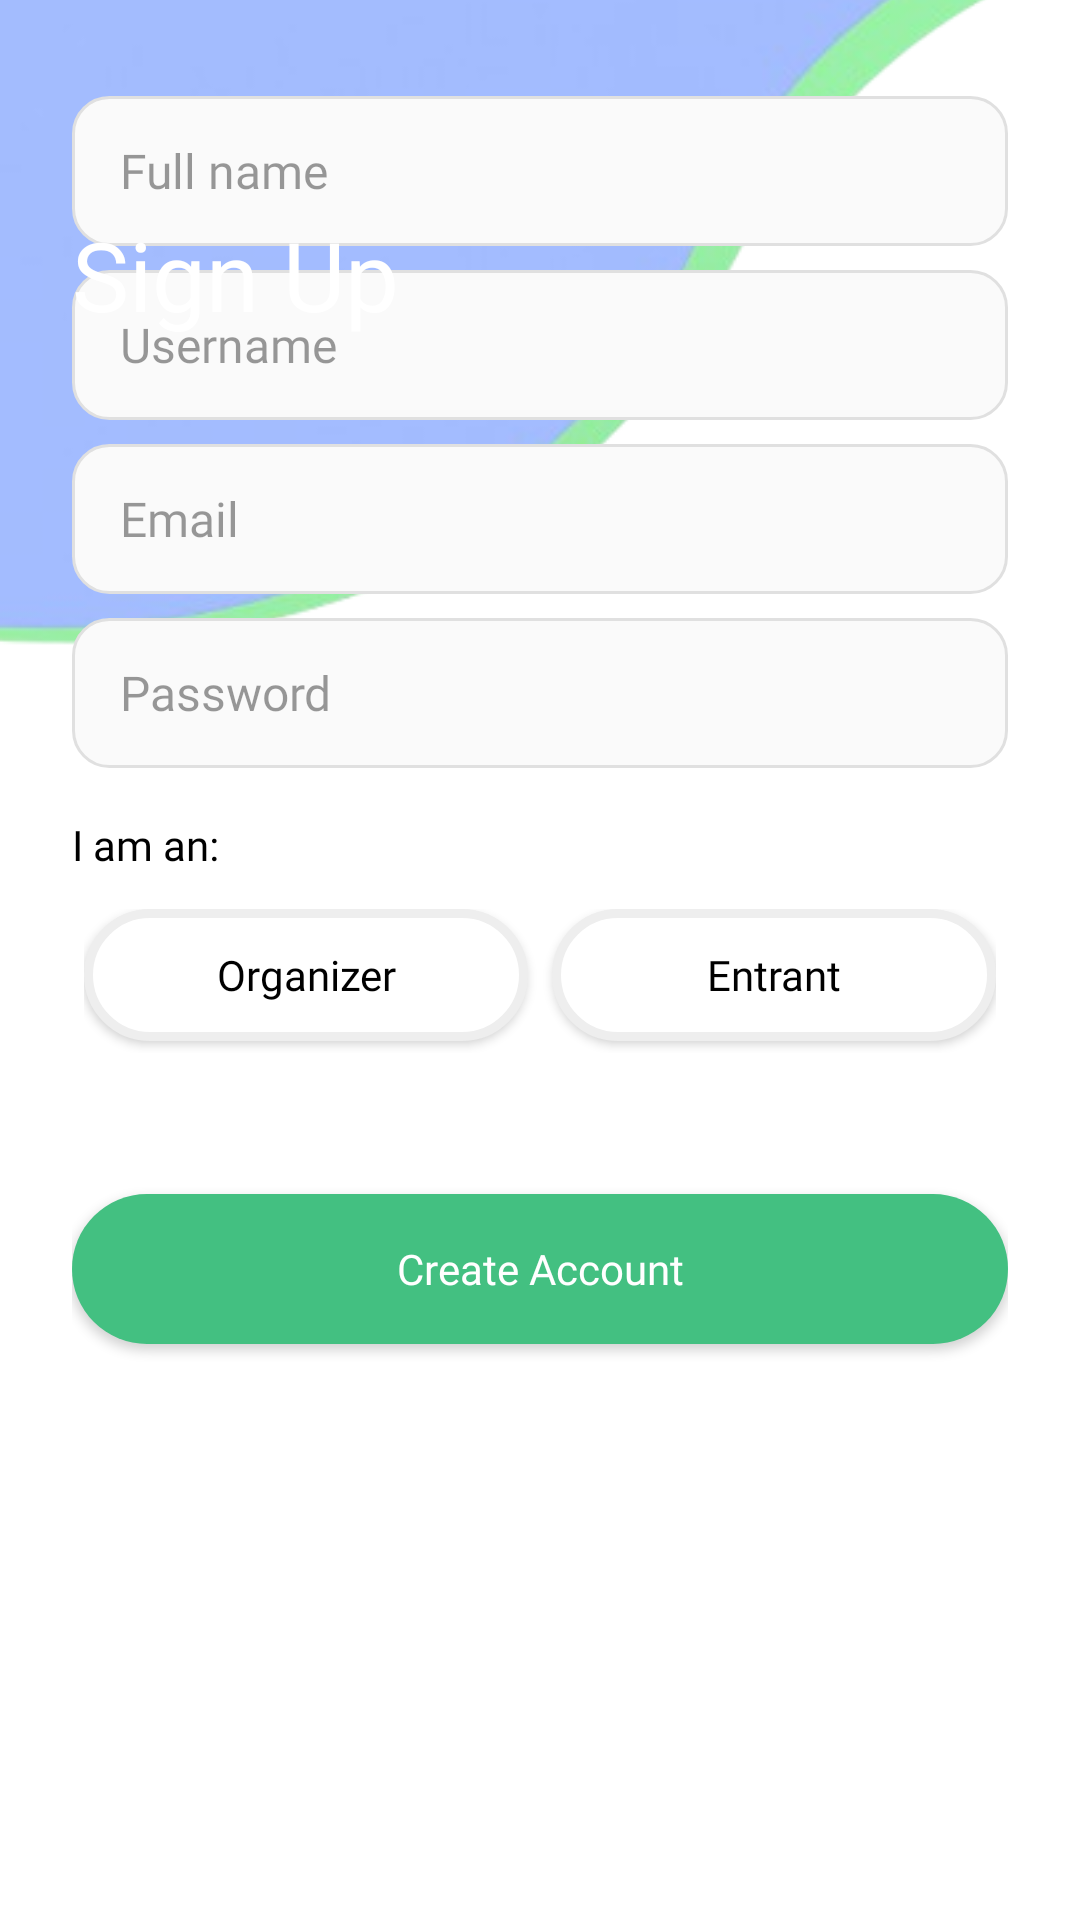

Write the Android layout XML for this screen, with the resource values it uses.
<!-- AndroidManifest.xml: application theme Theme.CoolioEvents -->
<!-- res/layout/activity_signup.xml -->
<?xml version="1.0" encoding="utf-8"?>
<androidx.constraintlayout.widget.ConstraintLayout
    xmlns:android="http://schemas.android.com/apk/res/android"
    xmlns:app="http://schemas.android.com/apk/res-auto"
    xmlns:tools="http://schemas.android.com/tools"
    android:id="@+id/main"
    android:layout_width="match_parent"
    android:layout_height="match_parent"
    android:background="@color/white"
    tools:context=".authentication.SignupActivity">

  
  <ImageView
      android:id="@+id/topWave"
      android:layout_width="0dp"
      android:layout_height="0dp"
      android:src="@drawable/finalscreen"
      android:scaleType="centerCrop"
      app:layout_constraintTop_toTopOf="parent"
      app:layout_constraintStart_toStartOf="parent"
      app:layout_constraintEnd_toEndOf="parent"
      app:layout_constraintHeight_percent="0.45"/>

  
  <ScrollView
      android:id="@+id/formScroll"
      android:layout_width="0dp"
      android:layout_height="0dp"
      android:fillViewport="true"
      android:clipToPadding="false"
      app:layout_constraintTop_toTopOf="parent"
      app:layout_constraintBottom_toBottomOf="parent"
      app:layout_constraintStart_toStartOf="parent"
      app:layout_constraintEnd_toEndOf="parent">

    <LinearLayout
        android:layout_width="match_parent"
        android:layout_height="wrap_content"
        android:orientation="vertical"
        android:padding="24dp">

      
      <EditText
          android:id="@+id/nameEditText"
          android:layout_width="match_parent"
          android:layout_height="50dp"
          android:background="@drawable/searchbar_background"
          android:fontFamily="@font/poppins_bold"
          android:hint="Full name"
          android:textSize="16sp"
          android:textColor="@color/black"
          android:textColorHint="#66000000"
          android:paddingStart="16dp"
          android:paddingEnd="16dp"
          android:layout_marginTop="8dp" />

      <EditText
          android:id="@+id/usernameEditText"
          android:layout_width="match_parent"
          android:layout_height="50dp"
          android:background="@drawable/searchbar_background"
          android:fontFamily="@font/poppins_bold"
          android:hint="Username"
          android:textSize="16sp"
          android:textColor="@color/black"
          android:textColorHint="#66000000"
          android:paddingStart="16dp"
          android:paddingEnd="16dp"
          android:layout_marginTop="8dp" />

      <EditText
          android:id="@+id/emailEditText"
          android:layout_width="match_parent"
          android:layout_height="50dp"
          android:background="@drawable/searchbar_background"
          android:fontFamily="@font/poppins_bold"
          android:hint="Email"
          android:inputType="textEmailAddress"
          android:textSize="16sp"
          android:textColor="@color/black"
          android:textColorHint="#66000000"
          android:paddingStart="16dp"
          android:paddingEnd="16dp"
          android:layout_marginTop="8dp" />



      <EditText
          android:id="@+id/passwordEditText"
          android:layout_width="match_parent"
          android:layout_height="50dp"
          android:background="@drawable/searchbar_background"
          android:fontFamily="@font/poppins_bold"
          android:hint="Password"
          android:inputType="textPassword"
          android:textSize="16sp"
          android:textColor="@color/black"
          android:textColorHint="#66000000"
          android:paddingStart="16dp"
          android:paddingEnd="16dp"
          android:layout_marginTop="8dp" />


      
      <TextView
          android:id="@+id/textView4"
          android:layout_width="wrap_content"
          android:layout_height="wrap_content"
          android:text="I am an:"
          android:fontFamily="@font/poppins_regular"
          android:textColor="@color/black"
          android:layout_marginTop="16dp" />

      
      <LinearLayout
          android:layout_width="match_parent"
          android:layout_height="wrap_content"
          android:orientation="horizontal"
          android:layout_marginTop="8dp"
          android:padding="4dp">

        <androidx.appcompat.widget.AppCompatButton
            android:id="@+id/organizerButton"
            android:layout_width="0dp"
            android:layout_height="44dp"
            android:layout_weight="1"
            android:layout_marginEnd="4dp"
            android:layout_marginBottom="4dp"
            android:background="@drawable/inactive_button_border"
            android:fontFamily="@font/poppins_bold"
            android:text="Organizer"
            android:textAllCaps="false"
            android:textColor="@color/black" />

        <androidx.appcompat.widget.AppCompatButton
            android:id="@+id/entrantButton"
            android:layout_width="0dp"
            android:layout_height="44dp"
            android:layout_weight="1"
            android:layout_marginStart="4dp"
            android:layout_marginBottom="4dp"
            android:background="@drawable/inactive_button_border"
            android:fontFamily="@font/poppins_bold"
            android:text="Entrant"
            android:textAllCaps="false"
            android:textColor="@color/black" />
      </LinearLayout>

      
      <TextView
          android:id="@+id/warnText"
          android:layout_width="match_parent"
          android:layout_height="wrap_content"
          android:text=""
          android:textColor="#FF5555"
          android:layout_marginTop="8dp" />

      
      <androidx.appcompat.widget.AppCompatButton
          android:id="@+id/createAccountButton"
          android:layout_width="match_parent"
          android:layout_height="50dp"
          android:layout_marginTop="16dp"
          android:background="@drawable/button_primary_green"
          android:fontFamily="@font/poppins_bold"
          android:text="Create Account"
          android:textAllCaps="false"
          android:textColor="@color/white" />

    </LinearLayout>
  </ScrollView>

  
  <ImageButton
      android:id="@+id/backButton"
      android:layout_width="32dp"
      android:layout_height="32dp"
      android:background="@android:color/transparent"
      android:src="@drawable/arrow_back_white"
      android:padding="4dp"
      app:tint="@color/white"
      android:contentDescription="Back"
      android:layout_marginStart="16dp"
      android:layout_marginTop="30dp"
      app:layout_constraintStart_toStartOf="parent"
      app:layout_constraintTop_toTopOf="@id/topWave" />

  
  <TextView
      android:id="@+id/screenTitle"
      android:layout_width="wrap_content"
      android:layout_height="wrap_content"
      android:text="Sign Up"
      android:textColor="@color/white"
      android:textSize="32sp"
      android:fontFamily="@font/poppins_bold"
      android:layout_marginStart="24dp"
      android:layout_marginTop="70dp"
      app:layout_constraintStart_toStartOf="parent"
      app:layout_constraintTop_toTopOf="@id/topWave" />

</androidx.constraintlayout.widget.ConstraintLayout>
<!-- resources referenced by this layout -->
<resources>
  <color name="black">#FF000000</color>
  <color name="white">#FFFFFFFF</color>
  <!-- drawable button_primary_green (drawable) -->
  <shape xmlns:android="http://schemas.android.com/apk/res/android">
      <solid android:color="@color/dark_green" />
      <corners android:radius="999dp" />
      <padding
          android:left="16dp"
          android:top="8dp"
          android:right="16dp"
          android:bottom="8dp" />
  </shape>
  <!-- drawable finalscreen: png bitmap (drawable, 49477 bytes) -->
  <!-- drawable inactive_button_border (drawable) -->
  <?xml version="1.0" encoding="utf-8"?>
  <shape xmlns:android="http://schemas.android.com/apk/res/android">
      <solid
          android:color="@color/white" />
  
      <stroke
          android:width="3dp"
          android:color="@color/light_grey" />
  
      <corners
          android:radius="1000dp" />
  </shape>
  <!-- drawable searchbar_background (drawable) -->
  <?xml version="1.0" encoding="utf-8"?>
  <shape xmlns:android="http://schemas.android.com/apk/res/android"
      android:shape="rectangle">
  
      
      <solid android:color="#FAFAFA" />
  
      
      <corners android:radius="12dp" />
  
      
      <stroke
          android:width="1dp"
          android:color="#E0E0E0" />
  </shape>
  <style name="Theme.CoolioEvents" parent="Base.Theme.CoolioEvents" />
  <color name="dark_green">#43C081</color>
  <color name="light_grey">#EEEEEE</color>
  <style name="Base.Theme.CoolioEvents" parent="Theme.Material3.DayNight.NoActionBar">
  
          
          <item name="android:windowDrawsSystemBarBackgrounds">true</item>
  
          
          <item name="android:statusBarColor">@android:color/transparent</item>
          <item name="android:navigationBarColor">@android:color/transparent</item>
  
          
          
          
          <item name="android:windowLightStatusBar">false</item>
      </style>
</resources>
